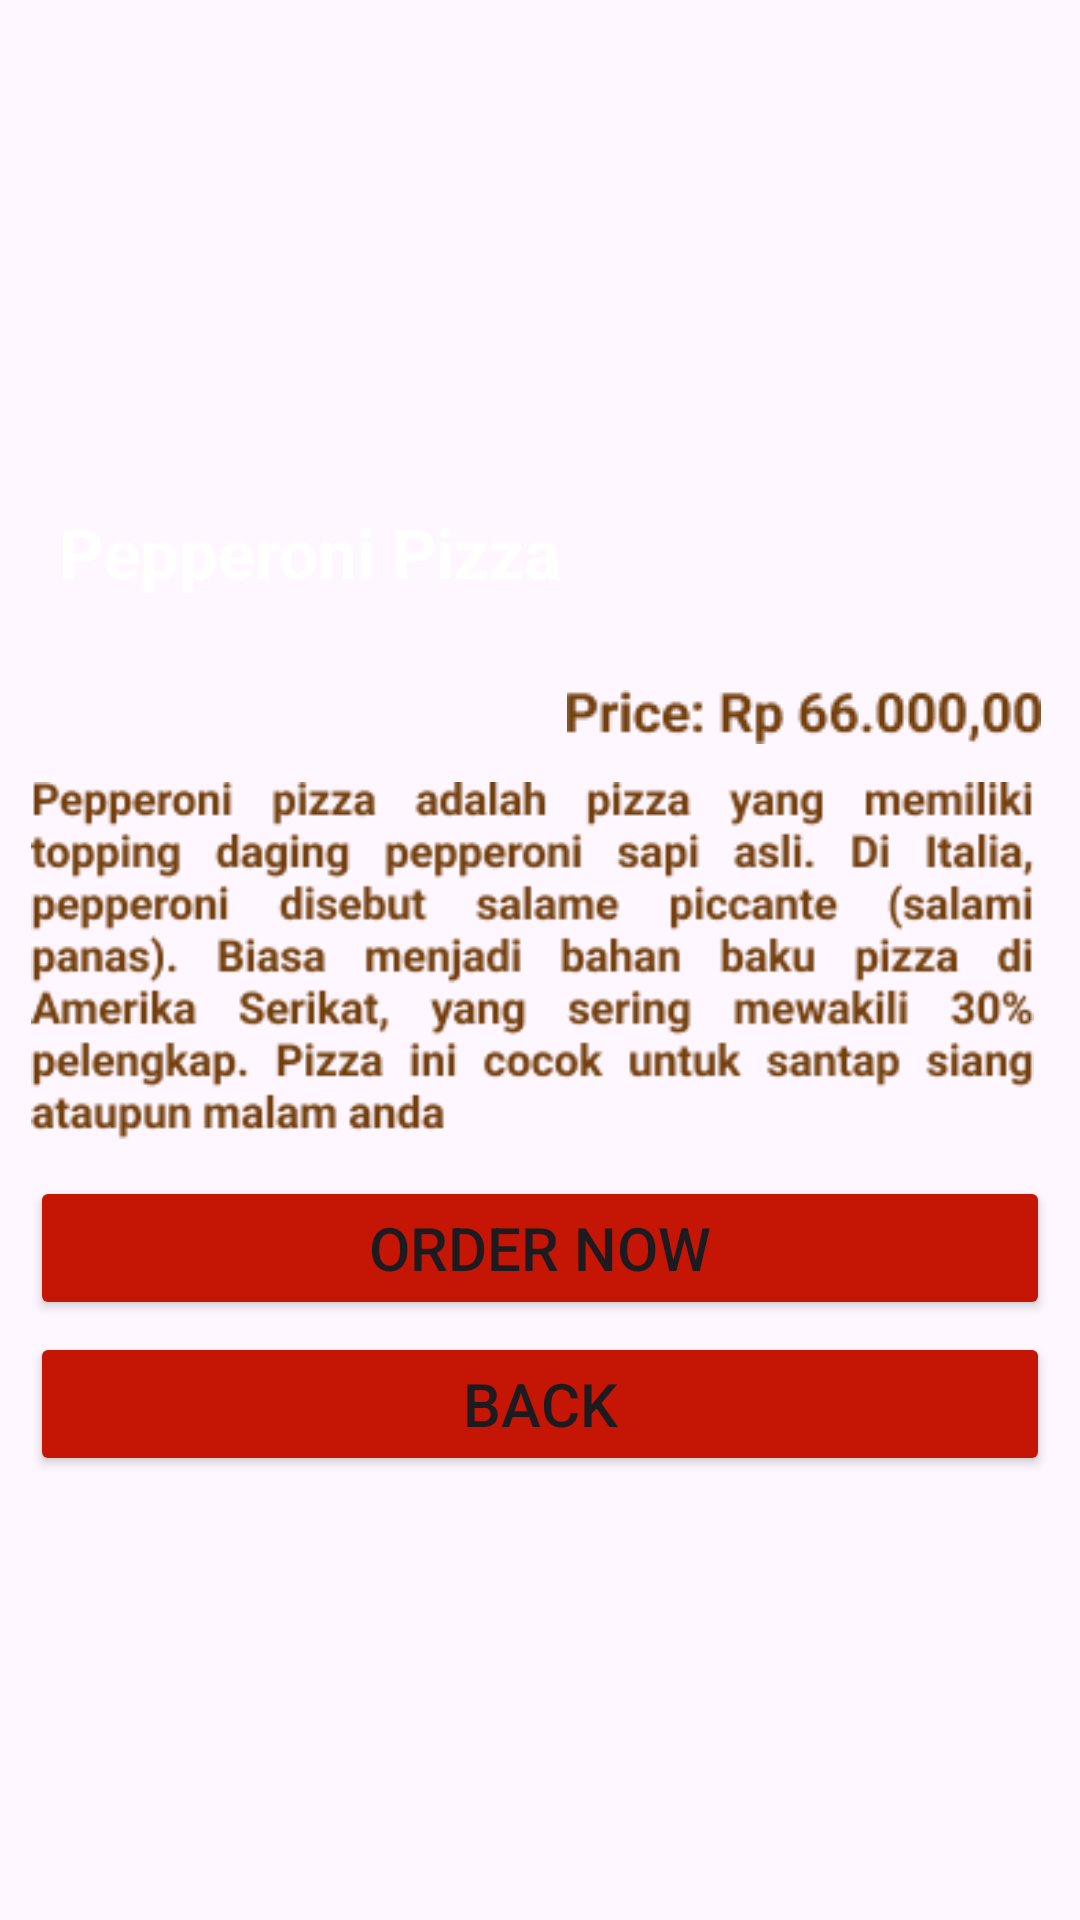

This screen was rendered from an Android layout file. Write that file and the resources it references.
<!-- AndroidManifest.xml: application theme Theme.UTS_Prak_Mobile -->
<!-- res/layout/activity_fourth.xml -->
<?xml version="1.0" encoding="utf-8"?>
<androidx.constraintlayout.widget.ConstraintLayout xmlns:android="http://schemas.android.com/apk/res/android"
    xmlns:app="http://schemas.android.com/apk/res-auto"
    xmlns:tools="http://schemas.android.com/tools"
    android:layout_width="match_parent"
    android:layout_height="match_parent"
    tools:context=".FourthActivity">

    <ImageView
        android:layout_width="wrap_content"
        android:layout_height="wrap_content"
        android:src="@drawable/pizza1"
        app:layout_constraintBottom_toBottomOf="parent"
        app:layout_constraintEnd_toEndOf="parent"
        app:layout_constraintHorizontal_bias="0.0"
        app:layout_constraintStart_toStartOf="parent"
        app:layout_constraintTop_toTopOf="parent"
        app:layout_constraintVertical_bias="0.0" />

    <TextView
        android:layout_width="wrap_content"
        android:layout_height="wrap_content"
        android:text="Pepperoni Pizza"
        android:textColor="@color/white"
        android:textSize="23dp"
        android:textStyle="bold"
        app:layout_constraintBottom_toBottomOf="parent"
        app:layout_constraintEnd_toEndOf="parent"
        app:layout_constraintHorizontal_bias="0.102"
        app:layout_constraintStart_toStartOf="parent"
        app:layout_constraintTop_toTopOf="parent"
        app:layout_constraintVertical_bias="0.277" />

    <ImageView
        android:layout_width="wrap_content"
        android:layout_height="wrap_content"
        android:src="@drawable/t4"
        app:layout_constraintBottom_toBottomOf="parent"
        app:layout_constraintEnd_toEndOf="parent"
        app:layout_constraintHorizontal_bias="0.936"
        app:layout_constraintStart_toStartOf="parent"
        app:layout_constraintTop_toTopOf="parent"
        app:layout_constraintVertical_bias="0.37" />

    <ImageView
        android:layout_width="385dp"
        android:layout_height="119dp"
        android:src="@drawable/t5"
        app:layout_constraintBottom_toBottomOf="parent"
        app:layout_constraintEnd_toEndOf="parent"
        app:layout_constraintHorizontal_bias="0.615"
        app:layout_constraintStart_toStartOf="parent"
        app:layout_constraintTop_toTopOf="parent" />

    <Button
        android:id="@+id/nextBut"
        android:layout_width="340dp"
        android:layout_height="wrap_content"
        android:backgroundTint="@color/red"
        android:text="Order Now"
        android:textSize="20sp"
        app:cornerRadius="0dp"
        app:layout_constraintBottom_toBottomOf="parent"
        app:layout_constraintEnd_toEndOf="parent"
        app:layout_constraintHorizontal_bias="0.495"
        app:layout_constraintStart_toStartOf="parent"
        app:layout_constraintTop_toTopOf="parent"
        app:layout_constraintVertical_bias="0.662"
        app:strokeColor="#F9B916"
        app:strokeWidth="2dp" />

    <Button
        android:id="@+id/backBut"
        android:layout_width="340dp"
        android:layout_height="wrap_content"
        android:backgroundTint="@color/red"
        android:text="Back"
        android:textSize="20sp"
        app:cornerRadius="0dp"
        app:strokeColor="#F9B916"
        app:strokeWidth="2dp"
        app:layout_constraintBottom_toBottomOf="parent"
        app:layout_constraintEnd_toEndOf="parent"
        app:layout_constraintHorizontal_bias="0.495"
        app:layout_constraintStart_toStartOf="parent"
        app:layout_constraintTop_toTopOf="parent"
        app:layout_constraintVertical_bias="0.75" />

</androidx.constraintlayout.widget.ConstraintLayout>
<!-- resources referenced by this layout -->
<resources>
  <color name="red">#C51605</color>
  <color name="white">#FFFFFFFF</color>
  <!-- drawable t4: png bitmap (drawable, 2458 bytes) -->
  <!-- drawable t5: png bitmap (drawable, 21027 bytes) -->
  <style name="Theme.UTS_Prak_Mobile" parent="Base.Theme.UTS_Prak_Mobile" />
  <style name="Base.Theme.UTS_Prak_Mobile" parent="Theme.Material3.DayNight.NoActionBar">
          
          
      </style>
</resources>
